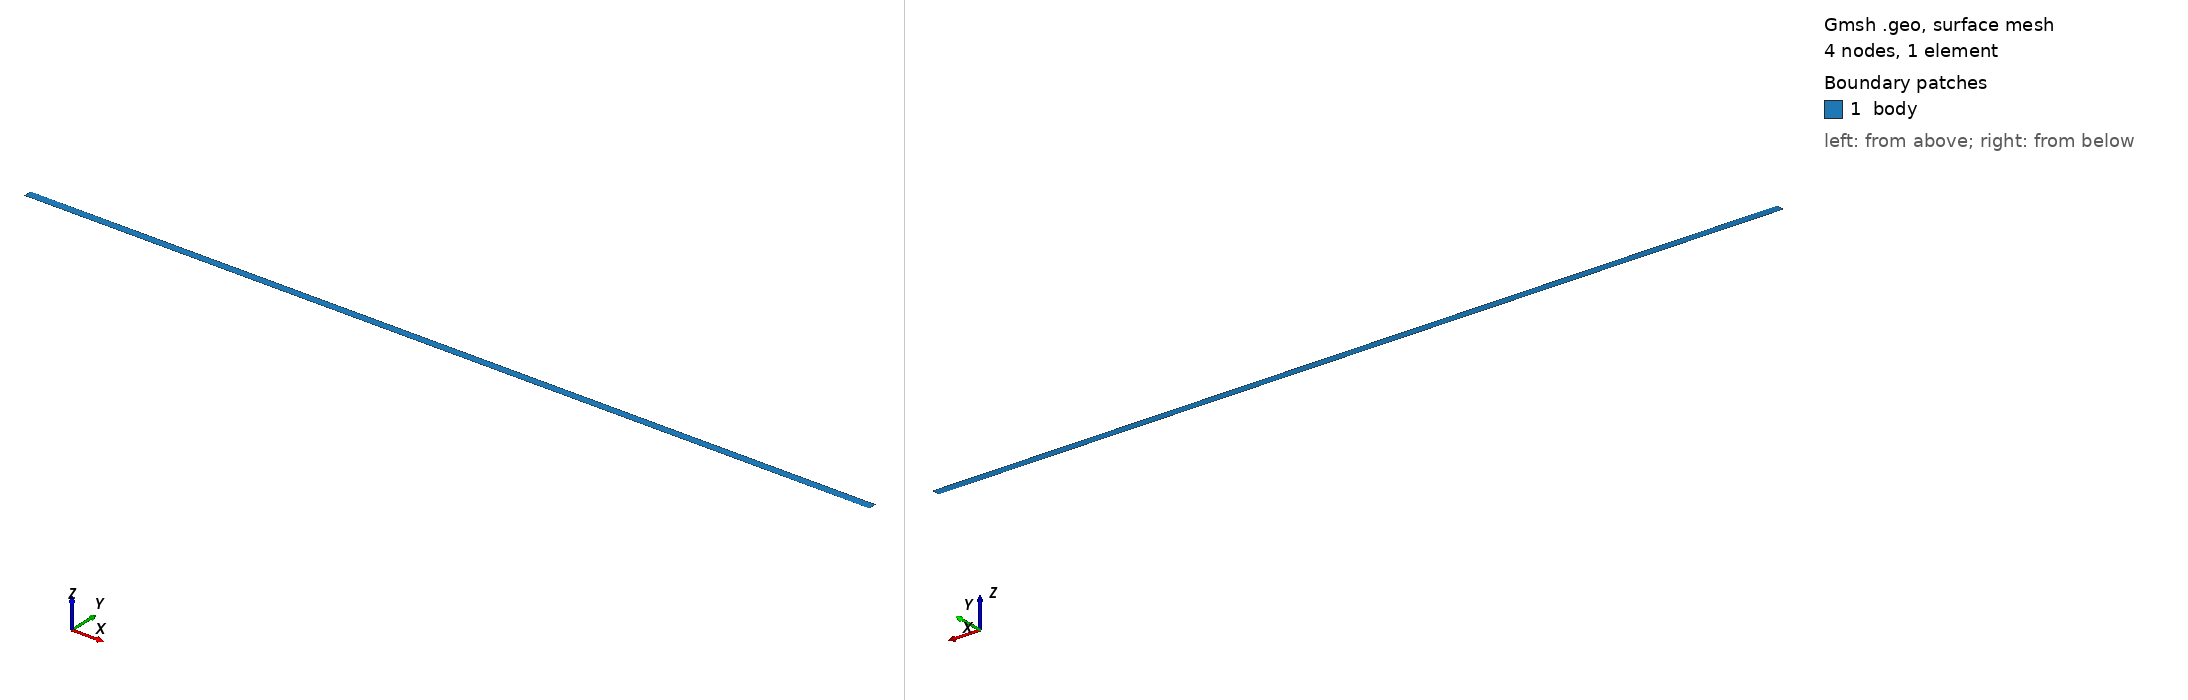

Gmsh geometry script, surface-meshed: 4 nodes, 1 surface elements. Boundary patches (legend numbers): 1 body. Left view from above one corner, right view from below the opposite corner. Legend entries are the model's physical surfaces. The drawing asked Gmsh for element sizes between 1% and 20% of the model's largest extent; the script's own settings can give other sizes.

=== rod_element_test.geo (drawn) ===
b = 0.1;

//+
Point(1) = {10, 0, 0, 1.0};
//+
Point(2) = {20, 0, 0, 1.0};
//+
Point(3) = {20, b, 0, 1.0};
//+
Point(4) = {10, b, 0, 1.0};
//+
Line(1) = {1, 2};
//+
Line(2) = {2, 3};
//+
Line(3) = {3, 4};
//+
Line(4) = {4, 1};
//+
Curve Loop(1) = {4, 1, 2, 3};
//+
Plane Surface(1) = {1};
//+
Transfinite Curve {3, 1, 4, 2} = 2 Using Progression 1;
//+
Transfinite Surface {1};
//+
Physical Surface("body", 5) = {1};
//+
Recombine Surface {1};

Mesh 2;
